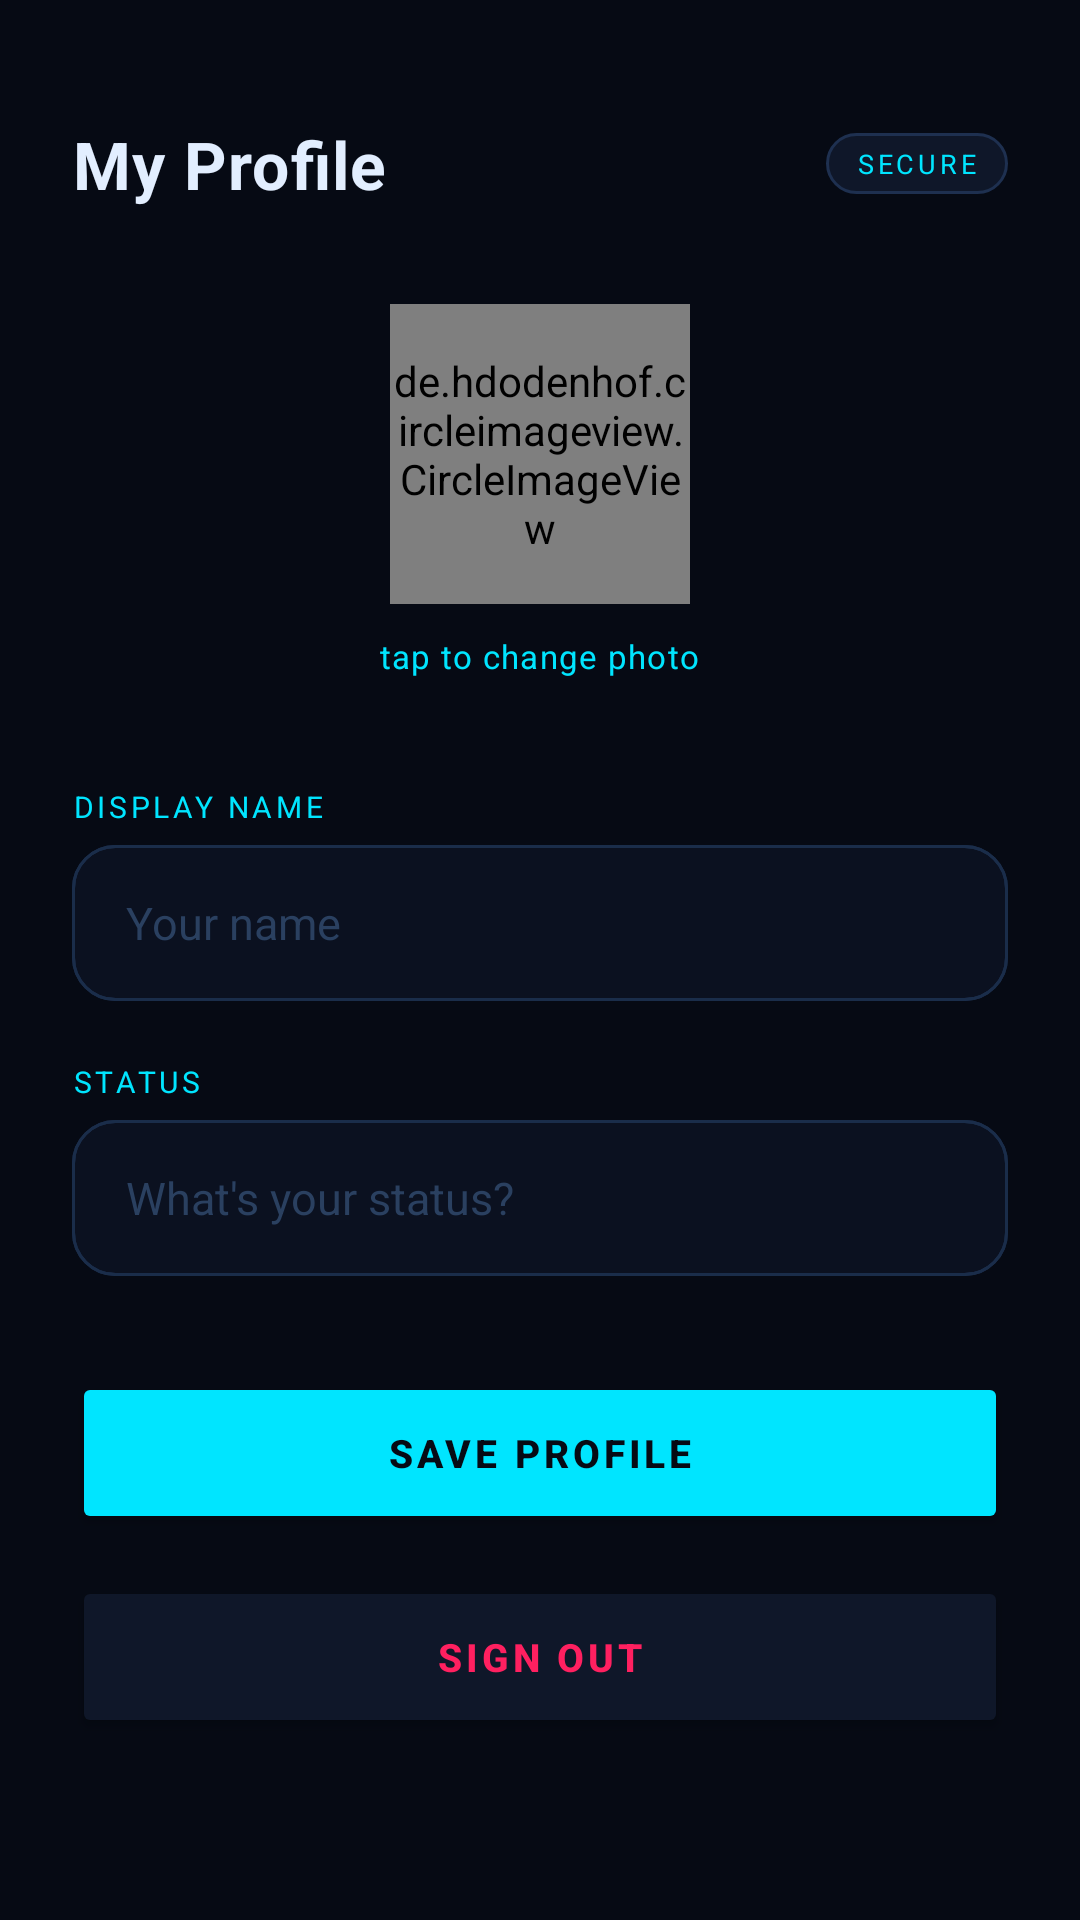

Reconstruct the res/layout file that produces this screen, plus the resources it refers to.
<!-- AndroidManifest.xml: application theme Theme.LockTalk -->
<!-- res/layout/activity_profile.xml -->
<?xml version="1.0" encoding="utf-8"?>
<ScrollView xmlns:android="http://schemas.android.com/apk/res/android"
    android:layout_width="match_parent"
    android:layout_height="match_parent"
    android:background="#060A14"
    android:fillViewport="true">

    <LinearLayout
        android:layout_width="match_parent"
        android:layout_height="wrap_content"
        android:orientation="vertical"
        android:padding="24dp"
        android:gravity="center_horizontal"
        android:fitsSystemWindows="true">

        <LinearLayout
            android:layout_width="match_parent"
            android:layout_height="wrap_content"
            android:orientation="horizontal"
            android:gravity="center_vertical"
            android:layout_marginBottom="32dp"
            android:layout_marginTop="16dp">

            <TextView
                android:layout_width="0dp"
                android:layout_height="wrap_content"
                android:layout_weight="1"
                android:text="My Profile"
                android:textSize="22sp"
                android:textStyle="bold"
                android:textColor="#E2EEFF"
                android:letterSpacing="0.02"/>

            <TextView
                android:layout_width="wrap_content"
                android:layout_height="wrap_content"
                android:text="SECURE"
                android:textSize="9sp"
                android:textColor="#00E5FF"
                android:letterSpacing="0.14"
                android:background="@drawable/card_background"
                android:paddingStart="10dp"
                android:paddingEnd="10dp"
                android:paddingTop="4dp"
                android:paddingBottom="4dp"/>

        </LinearLayout>

        <FrameLayout
            android:layout_width="100dp"
            android:layout_height="100dp"
            android:layout_marginBottom="10dp">

            <de.hdodenhof.circleimageview.CircleImageView
                android:id="@+id/ivProfile"
                android:layout_width="100dp"
                android:layout_height="100dp"
                android:src="@drawable/default_avatar"/>

        </FrameLayout>

        <TextView
            android:layout_width="wrap_content"
            android:layout_height="wrap_content"
            android:text="tap to change photo"
            android:textColor="#00E5FF"
            android:textSize="11sp"
            android:letterSpacing="0.04"
            android:layout_marginBottom="36dp"/>

        <TextView
            android:layout_width="match_parent"
            android:layout_height="wrap_content"
            android:text="DISPLAY NAME"
            android:textSize="10sp"
            android:textColor="#00E5FF"
            android:letterSpacing="0.12"
            android:layout_marginBottom="6dp"/>

        <EditText
            android:id="@+id/etName"
            android:layout_width="match_parent"
            android:layout_height="52dp"
            android:hint="Your name"
            android:textColor="#E2EEFF"
            android:textColorHint="#2A4060"
            android:background="@drawable/input_background"
            android:paddingStart="18dp"
            android:paddingEnd="18dp"
            android:textSize="15sp"
            android:layout_marginBottom="20dp"/>

        <TextView
            android:layout_width="match_parent"
            android:layout_height="wrap_content"
            android:text="STATUS"
            android:textSize="10sp"
            android:textColor="#00E5FF"
            android:letterSpacing="0.12"
            android:layout_marginBottom="6dp"/>

        <EditText
            android:id="@+id/etStatus"
            android:layout_width="match_parent"
            android:layout_height="52dp"
            android:hint="What's your status?"
            android:textColor="#E2EEFF"
            android:textColorHint="#2A4060"
            android:background="@drawable/input_background"
            android:paddingStart="18dp"
            android:paddingEnd="18dp"
            android:textSize="15sp"
            android:layout_marginBottom="32dp"/>

        <Button
            android:id="@+id/btnSave"
            android:layout_width="match_parent"
            android:layout_height="54dp"
            android:text="SAVE PROFILE"
            android:textColor="#060A14"
            android:textSize="13sp"
            android:textStyle="bold"
            android:letterSpacing="0.1"
            android:backgroundTint="#00E5FF"
            android:layout_marginBottom="14dp"/>

        <Button
            android:id="@+id/btnLogout"
            android:layout_width="match_parent"
            android:layout_height="54dp"
            android:text="SIGN OUT"
            android:textColor="#FF2060"
            android:textSize="13sp"
            android:textStyle="bold"
            android:letterSpacing="0.1"
            android:backgroundTint="#0F1729"
            android:layout_marginBottom="32dp"/>

    </LinearLayout>

</ScrollView>
<!-- resources referenced by this layout -->
<resources>
  <!-- drawable card_background (drawable) -->
  <?xml version="1.0" encoding="utf-8"?>
  <shape xmlns:android="http://schemas.android.com/apk/res/android"
      android:shape="rectangle">
      <solid android:color="#0F1729"/>
      <corners android:radius="16dp"/>
      <stroke android:width="1dp" android:color="#1E3050"/>
  </shape>
  <!-- drawable default_avatar (drawable) -->
  <?xml version="1.0" encoding="utf-8"?>
  <vector xmlns:android="http://schemas.android.com/apk/res/android"
      android:width="48dp"
      android:height="48dp"
      android:viewportWidth="48"
      android:viewportHeight="48">
  
      <path
          android:fillColor="#0F1729"
          android:pathData="M0,0h48v48h-48z"/>
  
      <path
          android:fillColor="#1A3050"
          android:pathData="M24,22m-8,0a8,8 0,1 1,16 0a8,8 0,1 1,-16 0"/>
  
      <path
          android:fillColor="#1A3050"
          android:pathData="M8,42 Q8,30 24,30 Q40,30 40,42"/>
  
  </vector>
  <!-- drawable input_background (drawable) -->
  <?xml version="1.0" encoding="utf-8"?>
  <layer-list xmlns:android="http://schemas.android.com/apk/res/android">
      <item>
          <shape android:shape="rectangle">
              <solid android:color="#0B1120"/>
              <corners android:radius="14dp"/>
              <stroke android:width="1dp" android:color="#1E3050"/>
          </shape>
      </item>
      <item android:left="0dp" android:right="0dp" android:top="0dp" android:bottom="0dp">
          <shape android:shape="rectangle">
              <solid android:color="@android:color/transparent"/>
              <corners android:radius="14dp"/>
              <stroke android:width="1dp" android:color="#1A2D4A"/>
          </shape>
      </item>
  </layer-list>
  <style name="Theme.LockTalk" parent="Base.Theme.LockTalk" />
  <style name="Base.Theme.LockTalk" parent="Theme.Material3.DayNight.NoActionBar">
          <item name="android:statusBarColor">#0A0E1A</item>
          <item name="android:windowTranslucentStatus">false</item>
          <item name="android:navigationBarColor">#0A0E1A</item>
      </style>
</resources>
